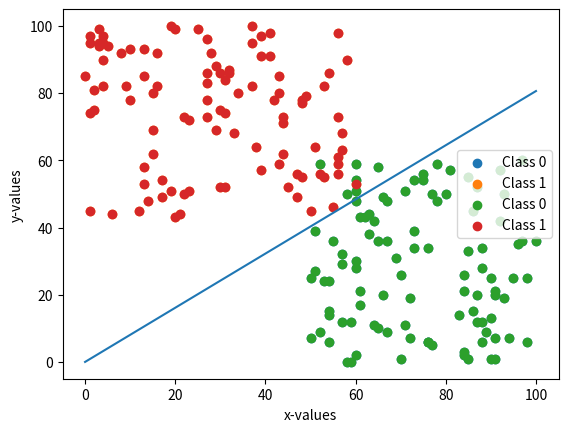
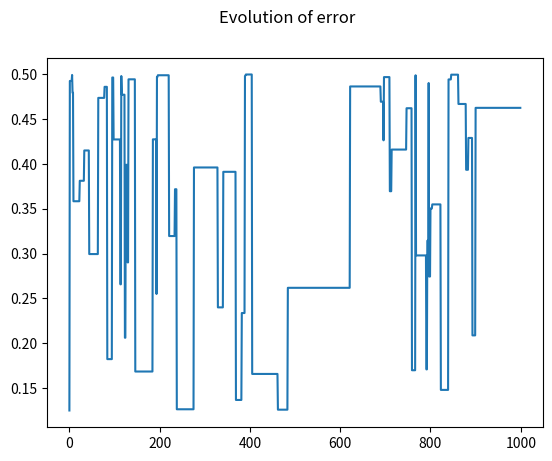

Source code (Python) for these figures, in order:
import numpy as np
import matplotlib.pyplot as plt
import random as rand
data=[]
label=[]
for c in range(0,100,1):
    dataPoint=[]
    dataPoint.append(rand.randint(50,100))
    dataPoint.append(rand.randint(0,60))
    data.append(dataPoint)
    label.append(0)
for c in range(0,100,1):
    dataPoint=[]
    dataPoint.append(rand.randint(0,60))
    dataPoint.append(rand.randint(40,100))
    data.append(dataPoint)
    label.append(1)
data=np.array(data)
plt.scatter(data[:100,0],data[:100,1],label="Class 0")
plt.scatter(data[100:,0],data[100:,1],label="Class 1")
plt.xlabel("x-values")
plt.ylabel("y-values")
plt.legend()
dataNew=data
labelNew=label
d=dataNew
l=labelNew
print(d[0])
d=np.insert(d,0,1,axis=1)
print (d)
w=np.zeros(3)
w=np.zeros(3)
def sigma(x):
    return 1/(1+np.exp(-x))
def calError(weights,data,label):
    predictedValue=sigma(np.dot(np.transpose(weights),data))
    error=(predictedValue-label)**2
    return error/2
def calGradError(weights,data,label):
    predictedValue=sigma(np.dot(np.transpose(weights),data))
    gradError=(predictedValue-label)*(predictedValue)*(1-predictedValue)*(data)
    return gradError
def stochGrad(weights,dataArray,labelArray,eeta):
    newWeights=weights
    iegraph=[]
    error=0
    for c in range (0,1000,1):
        index=rand.randint(0,199)
        data=dataArray[index]
        label=labelArray[index]
        pred=sigma(np.dot(np.transpose(newWeights),data))
        if(pred>0.5 and label==1):
            error=error
        elif(pred<0.5 and label==0):
            error=error
        else:
            error=calError(newWeights,data,label)
            gradError=calGradError(newWeights,data,label)
            newWeights=newWeights-eeta*gradError
        iterationError=[]
        iterationError.append(c)
        iterationError.append(error)
        iegraph.append(iterationError)        
    return newWeights,iegraph
optimizedWeights,graph=stochGrad(w,d,l,1e-2)
w=optimizedWeights
print (optimizedWeights)
plt.scatter(data[:100,0],data[:100,1],label="Class 0")
plt.scatter(data[100:,0],data[100:,1],label="Class 1")
plt.xlabel("x-values")
plt.ylabel("y-values")
x1=np.linspace(0,100,1000)
x2=np.linspace(0,100,1000)
y=-(w[0]+w[1]*x1)/w[2]
plt.plot(x1,y)
plt.legend()
plt.show()
fig=plt.figure(2)
graph=np.array(graph)
plt.plot(graph[:,0],graph[:,1])
plt.suptitle ("Evolution of error")
plt.show()
    
